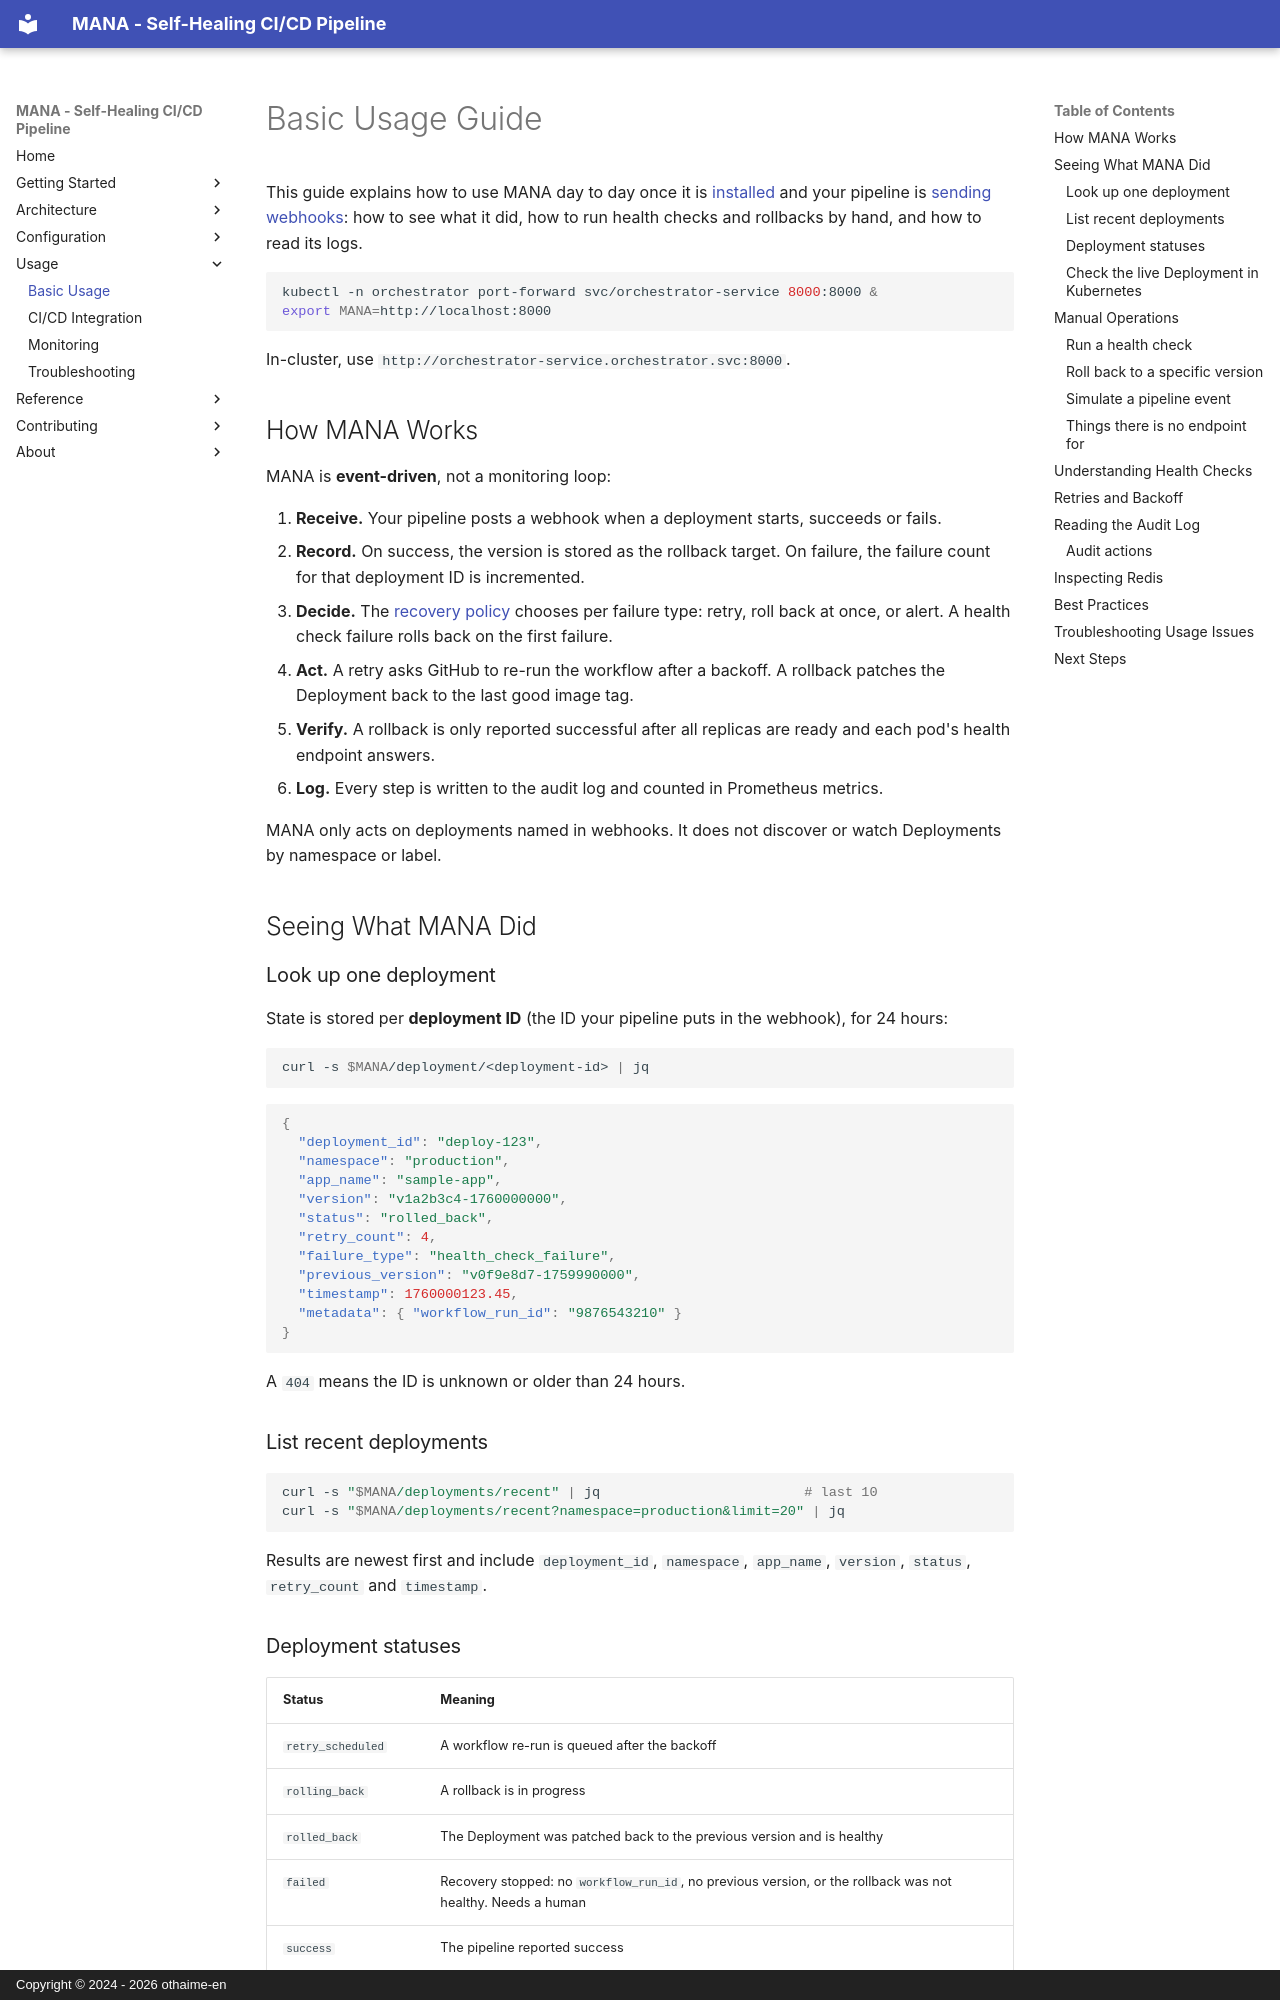

repository: othaime-en/mana · page: usage/basic-usage/index.html · generator: mkdocs · copyright: Copyright © 2024 - 2026 othaime-en

# Basic Usage Guide

This guide explains how to use MANA day to day once it is [installed](../getting-started/installation.md) and your pipeline is [sending webhooks](cicd-integration.md): how to see what it did, how to run health checks and rollbacks by hand, and how to read its logs.

```bash
kubectl -n orchestrator port-forward svc/orchestrator-service 8000:8000 &
export MANA=http://localhost:8000
```

In-cluster, use `http://orchestrator-service.orchestrator.svc:8000`.

## How MANA Works

MANA is **event-driven**, not a monitoring loop:

1. **Receive.** Your pipeline posts a webhook when a deployment starts, succeeds or fails.
2. **Record.** On success, the version is stored as the rollback target. On failure, the failure count for that deployment ID is incremented.
3. **Decide.** The [recovery policy](../configuration/recovery-policy.md) chooses per failure type: retry, roll back at once, or alert. A health check failure rolls back on the first failure.
4. **Act.** A retry asks GitHub to re-run the workflow after a backoff. A rollback patches the Deployment back to the last good image tag.
5. **Verify.** A rollback is only reported successful after all replicas are ready and each pod's health endpoint answers.
6. **Log.** Every step is written to the audit log and counted in Prometheus metrics.

MANA only acts on deployments named in webhooks. It does not discover or watch Deployments by namespace or label.

## Seeing What MANA Did

### Look up one deployment

State is stored per **deployment ID** (the ID your pipeline puts in the webhook), for 24 hours:

```bash
curl -s $MANA/deployment/<deployment-id> | jq
```

```json
{
  "deployment_id": "deploy-123",
  "namespace": "production",
  "app_name": "sample-app",
  "version": "v1a2b3c4-1760000000",
  "status": "rolled_back",
  "retry_count": 4,
  "failure_type": "health_check_failure",
  "previous_version": "v0f9e8d7-1759990000",
  "timestamp": 1760000123.45,
  "metadata": { "workflow_run_id": "9876543210" }
}
```

A `404` means the ID is unknown or older than 24 hours.

### List recent deployments

```bash
curl -s "$MANA/deployments/recent" | jq                         # last 10
curl -s "$MANA/deployments/recent?namespace=production&limit=20" | jq
```

Results are newest first and include `deployment_id`, `namespace`, `app_name`, `version`, `status`, `retry_count` and `timestamp`.

### Deployment statuses

| Status                   | Meaning                                                                                                     |
| ------------------------ | ----------------------------------------------------------------------------------------------------------- |
| `retry_scheduled`        | A workflow re-run is queued after the backoff                                                               |
| `rolling_back`           | A rollback is in progress                                                                                   |
| `rolled_back`            | The Deployment was patched back to the previous version and is healthy                                      |
| `failed`                 | Recovery stopped: no `workflow_run_id`, no previous version, or the rollback was not healthy. Needs a human |
| `success`                | The pipeline reported success                                                                               |
| `pending`, `in_progress` | Defined but not currently written by the webhook handler                                                    |

Statuses are lowercase in the API.
